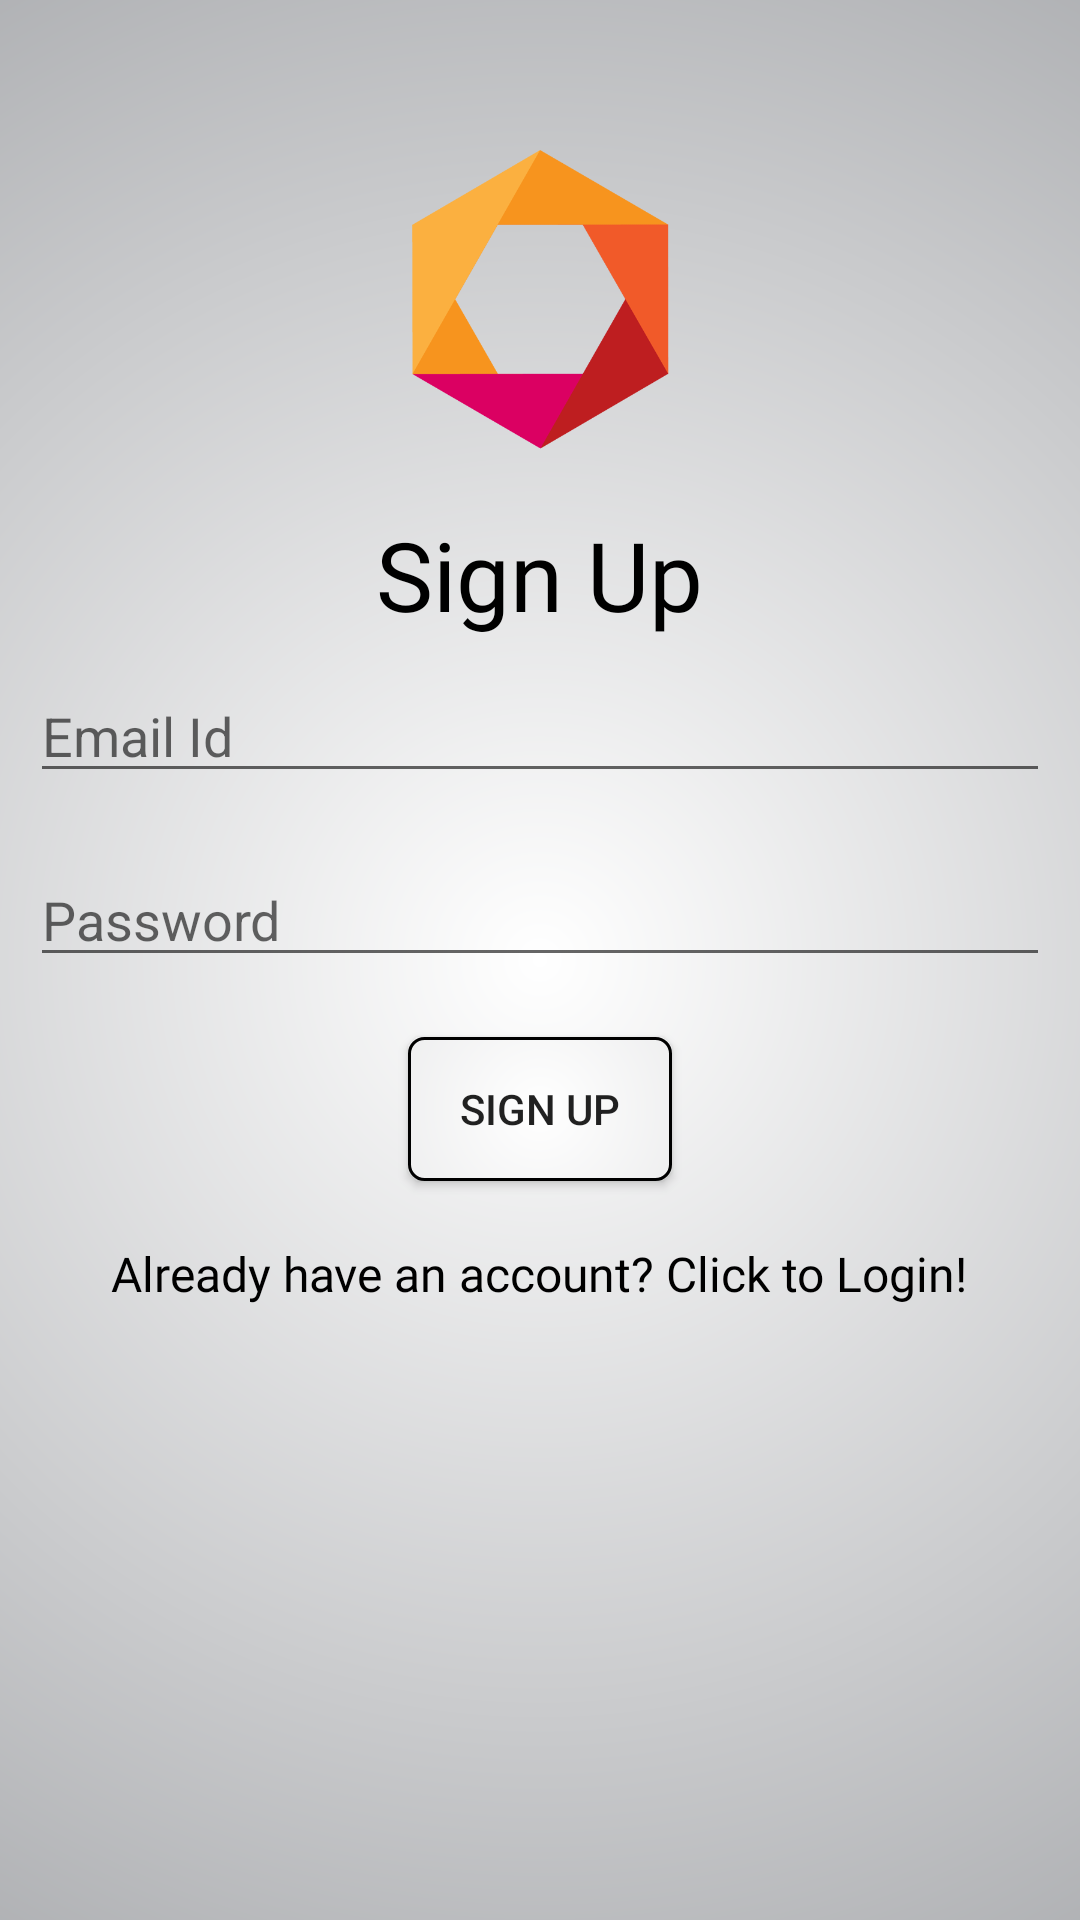

This screen was rendered from an Android layout file. Write that file and the resources it references.
<!-- AndroidManifest.xml: application theme AppTheme -->
<!-- res/layout/activity_sign_up.xml -->
<?xml version="1.0" encoding="utf-8"?>

<RelativeLayout xmlns:android="http://schemas.android.com/apk/res/android"
    xmlns:app="http://schemas.android.com/apk/res-auto"
    xmlns:tools="http://schemas.android.com/tools"
    android:layout_width="match_parent"
    android:layout_height="match_parent"
    android:background="@drawable/startup_bg"
    tools:context="com.ask.atw.Activities.SignUpActivity">


    <LinearLayout
        android:layout_width="match_parent"
        android:layout_height="match_parent"
        android:orientation="vertical">

        <ImageView
            android:layout_width="100dp"
            android:layout_height="100dp"
            android:layout_gravity="center"
            android:layout_marginTop="50dp"
            android:src="@drawable/hexalogo" />
        <TextView
            android:layout_width="wrap_content"
            android:layout_height="wrap_content"
            android:fontFamily="@font/advent_regular"
            android:text="Sign Up"
            android:layout_marginTop="20dp"
            android:textSize="32dp"
            android:layout_gravity="center"
            android:textColor="@color/black"/>
        <EditText
            android:layout_width="match_parent"
            android:layout_height="wrap_content"
            android:hint="Email Id"
            android:id="@+id/userEmail"
            android:inputType="textEmailAddress"
            android:layout_margin="10dp"/>
        <EditText
            android:layout_width="match_parent"
            android:layout_height="wrap_content"
            android:hint="Password"
            android:inputType="textPassword"
            android:id="@+id/userPassword"
            android:layout_margin="10dp"/>
            <Button
                android:layout_width="wrap_content"
                android:layout_height="wrap_content"
                android:layout_margin="10dp"
                android:background="@drawable/buttonbg"
                android:layout_gravity="center"
                android:id="@+id/signupmain"
                android:text="Sign Up"/>
        <TextView
            android:layout_width="wrap_content"
            android:layout_height="wrap_content"
            android:fontFamily="@font/advent_regular"
            android:textSize="16dp"
            android:textColor="@color/black"
            android:layout_gravity="center"
            android:layout_margin="10dp"
            android:id="@+id/logintext"
            android:text="Already have an account? Click to Login!"/>

    </LinearLayout>

</RelativeLayout>
<!-- resources referenced by this layout -->
<resources>
  <color name="black">#000000</color>
  <!-- drawable buttonbg (drawable) -->
  <?xml version="1.0" encoding="utf-8"?>
  
  <shape android:shape="rectangle" xmlns:android="http://schemas.android.com/apk/res/android">
      <corners android:radius="5dp"/>
      <stroke android:color="@color/black" android:width="1dp"/>
      <gradient android:startColor="@color/white" android:endColor="@color/gray" android:type="radial" android:gradientRadius="320dp"/>
  
  </shape>
  <!-- drawable hexalogo: png bitmap (drawable, 44413 bytes) -->
  <!-- drawable startup_bg (drawable) -->
  <?xml version="1.0" encoding="utf-8"?>
  
  <shape android:shape="rectangle"  xmlns:android="http://schemas.android.com/apk/res/android">
      <gradient android:startColor="@color/white" android:endColor="@color/gray" android:gradientRadius="500dp" android:type="radial"/>
  </shape>
  <style name="AppTheme" parent="Theme.AppCompat.Light.DarkActionBar">
          
          <item name="colorPrimary">@color/colorPrimary</item>
          <item name="colorPrimaryDark">@color/colorPrimaryDark</item>
          <item name="colorAccent">@color/colorAccent</item>
      </style>
  <color name="white">#ffffff</color>
  <color name="gray">#95979b</color>
  <color name="colorPrimary">#010530</color>
  <color name="colorPrimaryDark">#000000</color>
  <color name="colorAccent">#FF4081</color>
</resources>
